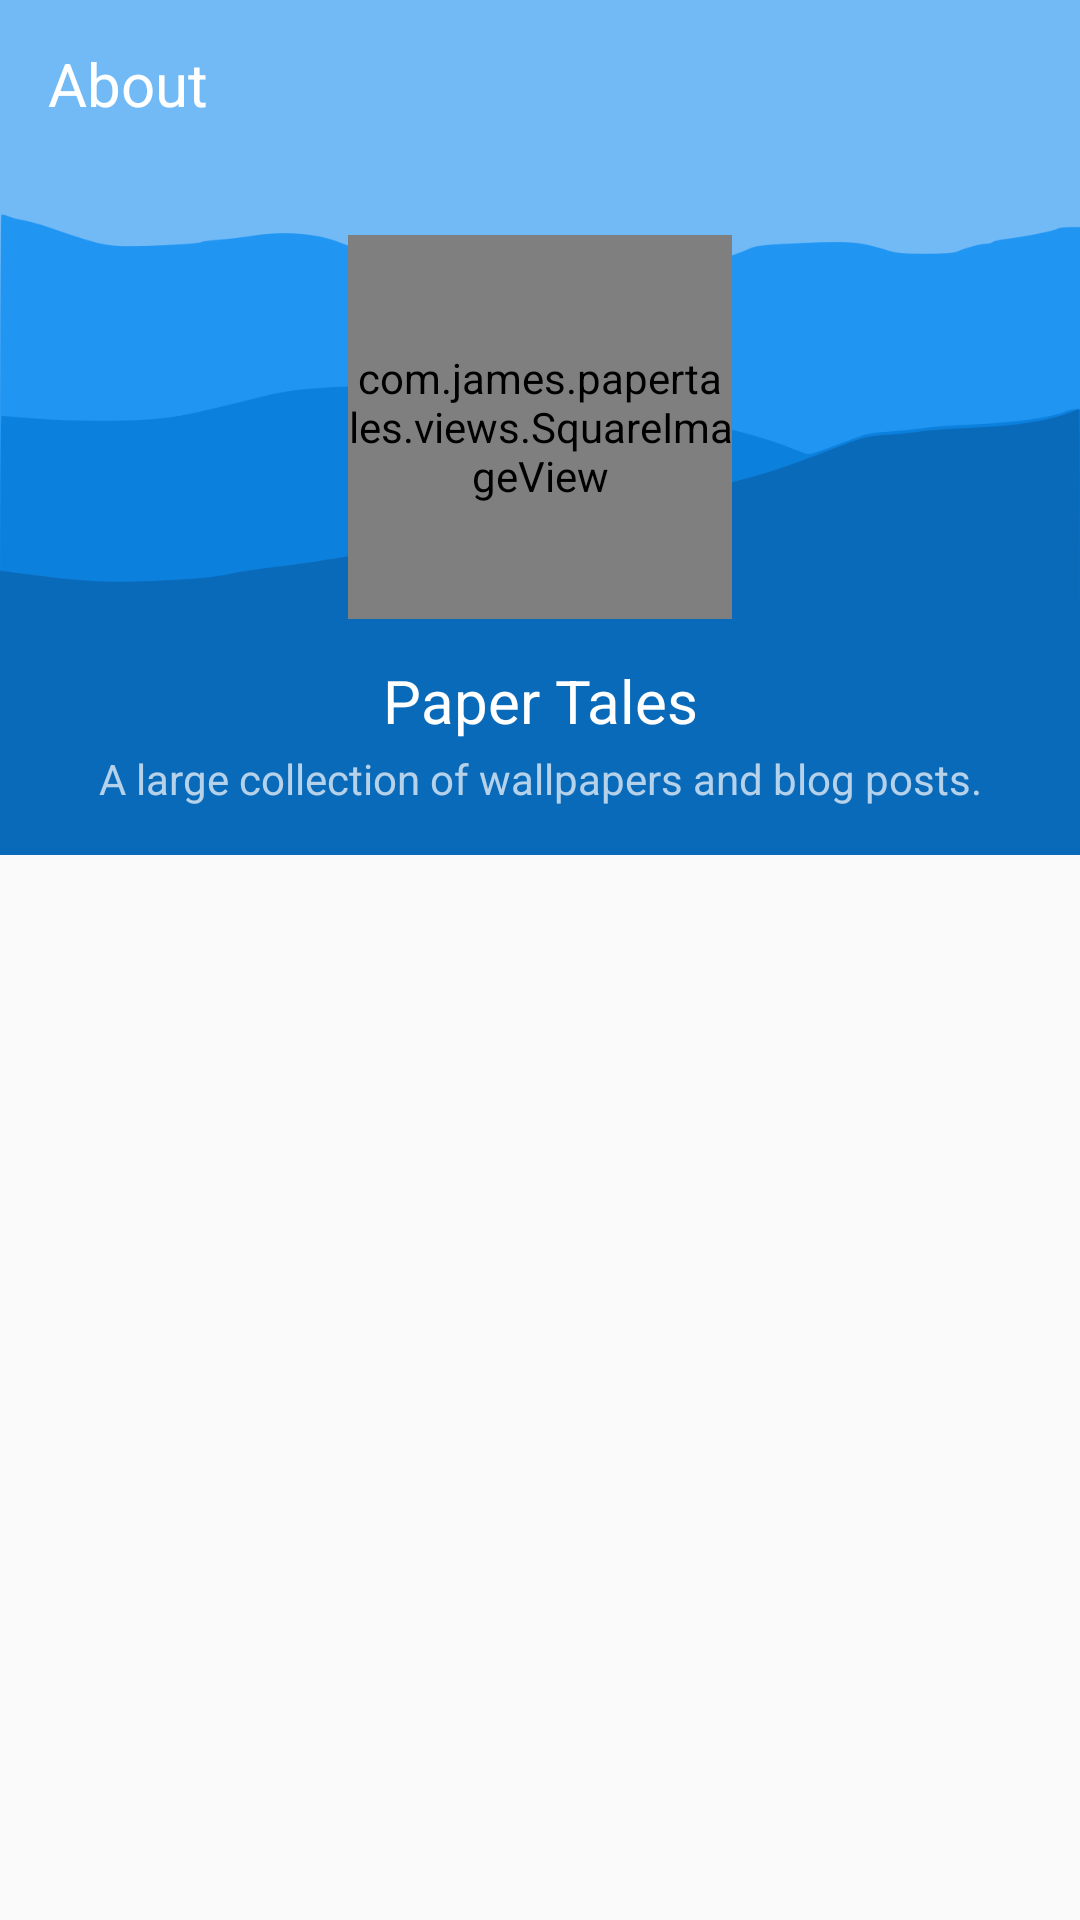

Produce the Android XML layout that renders to this screen, including the resource entries it uses.
<!-- AndroidManifest.xml: application theme AppTheme -->
<!-- res/layout/activity_about.xml -->
<android.support.design.widget.CoordinatorLayout
    xmlns:android="http://schemas.android.com/apk/res/android"
    xmlns:tools="http://schemas.android.com/tools"
    xmlns:app="http://schemas.android.com/apk/res-auto"
    android:layout_width="match_parent"
    android:layout_height="match_parent"
    android:fitsSystemWindows="true" >

    <android.support.design.widget.AppBarLayout
        android:layout_width="match_parent"
        android:layout_height="wrap_content"
        android:fitsSystemWindows="true"
        android:background="@mipmap/wpicon">

        <android.support.design.widget.CollapsingToolbarLayout
            android:id="@+id/collapsing_toolbar"
            android:layout_width="match_parent"
            android:layout_height="wrap_content"
            app:contentScrim="@color/colorPrimary"
            app:statusBarScrim="@color/colorPrimaryDark"
            app:layout_scrollFlags="scroll|exitUntilCollapsed"
            android:fitsSystemWindows="true">

            <com.james.papertales.views.SquareImageView
                android:layout_width="128dp"
                android:layout_height="128dp"
                android:layout_gravity="center"
                app:layout_collapseMode="parallax"
                android:src="@mipmap/icontwo"/>

            <TextView
                android:layout_width="match_parent"
                android:layout_height="wrap_content"
                android:layout_marginTop="212dp"
                android:text="@string/app_name"
                android:id="@+id/textView"
                android:gravity="center_horizontal"
                android:paddingTop="8dp"
                android:paddingBottom="8dp"
                android:textColor="@color/textColorPrimary"
                app:layout_collapseMode="parallax"
                android:textSize="20sp" />

            <TextView
                android:layout_width="match_parent"
                android:layout_height="wrap_content"
                android:layout_marginTop="250dp"
                android:text="@string/app_desc"
                android:id="@+id/textView3"
                android:gravity="center_horizontal"
                android:paddingLeft="16dp"
                android:paddingRight="16dp"
                android:paddingBottom="16dp"
                android:textColor="@color/textColorSecondary"
                app:layout_collapseMode="parallax"
                android:textSize="14sp" />

            <android.support.v7.widget.Toolbar
                android:id="@+id/toolbar"
                android:layout_width="match_parent"
                android:layout_height="?attr/actionBarSize"
                app:layout_collapseMode="pin"
                app:theme="@style/ThemeOverlay.AppCompat.Dark.ActionBar">
                <LinearLayout
                    android:id="@+id/search_container"
                    android:layout_width="match_parent"
                    android:layout_height="match_parent"
                    android:gravity="left|center_vertical"
                    android:orientation="horizontal">

                    <TextView
                        android:layout_width="match_parent"
                        android:layout_height="?attr/actionBarSize"
                        android:text="About"
                        android:id="@+id/textView8"
                        android:gravity="start|center_vertical"
                        android:textColor="@color/textColorPrimary"
                        android:layout_gravity="start|center_vertical"
                        android:layout_weight="1"
                        android:textSize="20sp" />

                </LinearLayout>
            </android.support.v7.widget.Toolbar>

        </android.support.design.widget.CollapsingToolbarLayout>

    </android.support.design.widget.AppBarLayout>

    <android.support.v7.widget.RecyclerView
        android:layout_width="match_parent"
        android:layout_height="match_parent"
        app:layout_behavior="@string/appbar_scrolling_view_behavior"
        android:id="@+id/recycler"
        android:padding="4dp"
        android:clipToPadding="false"
        android:scrollbars="vertical"/>

</android.support.design.widget.CoordinatorLayout>
<!-- resources referenced by this layout -->
<resources>
  <color name="colorPrimary">#3F51B5</color>
  <color name="colorPrimaryDark">#303F9F</color>
  <color name="textColorPrimary">#ffffff</color>
  <color name="textColorSecondary">#B3ffffff</color>
  <!-- mipmap icontwo: png bitmap (mipmap-xxxhdpi, 19404 bytes) -->
  <!-- mipmap wpicon: png bitmap (mipmap-xxxhdpi, 20192 bytes) -->
  <string name="app_desc">A large collection of wallpapers and blog posts.</string>
  <string name="app_name">Paper Tales</string>
  <style name="AppTheme" parent="Theme.AppCompat.Light.NoActionBar">
          <item name="colorPrimary">@color/colorPrimary</item>
          <item name="colorPrimaryDark">@color/colorPrimaryDark</item>
          <item name="colorAccent">@color/colorAccent</item>
      </style>
  <color name="colorAccent">#FF5252</color>
</resources>
